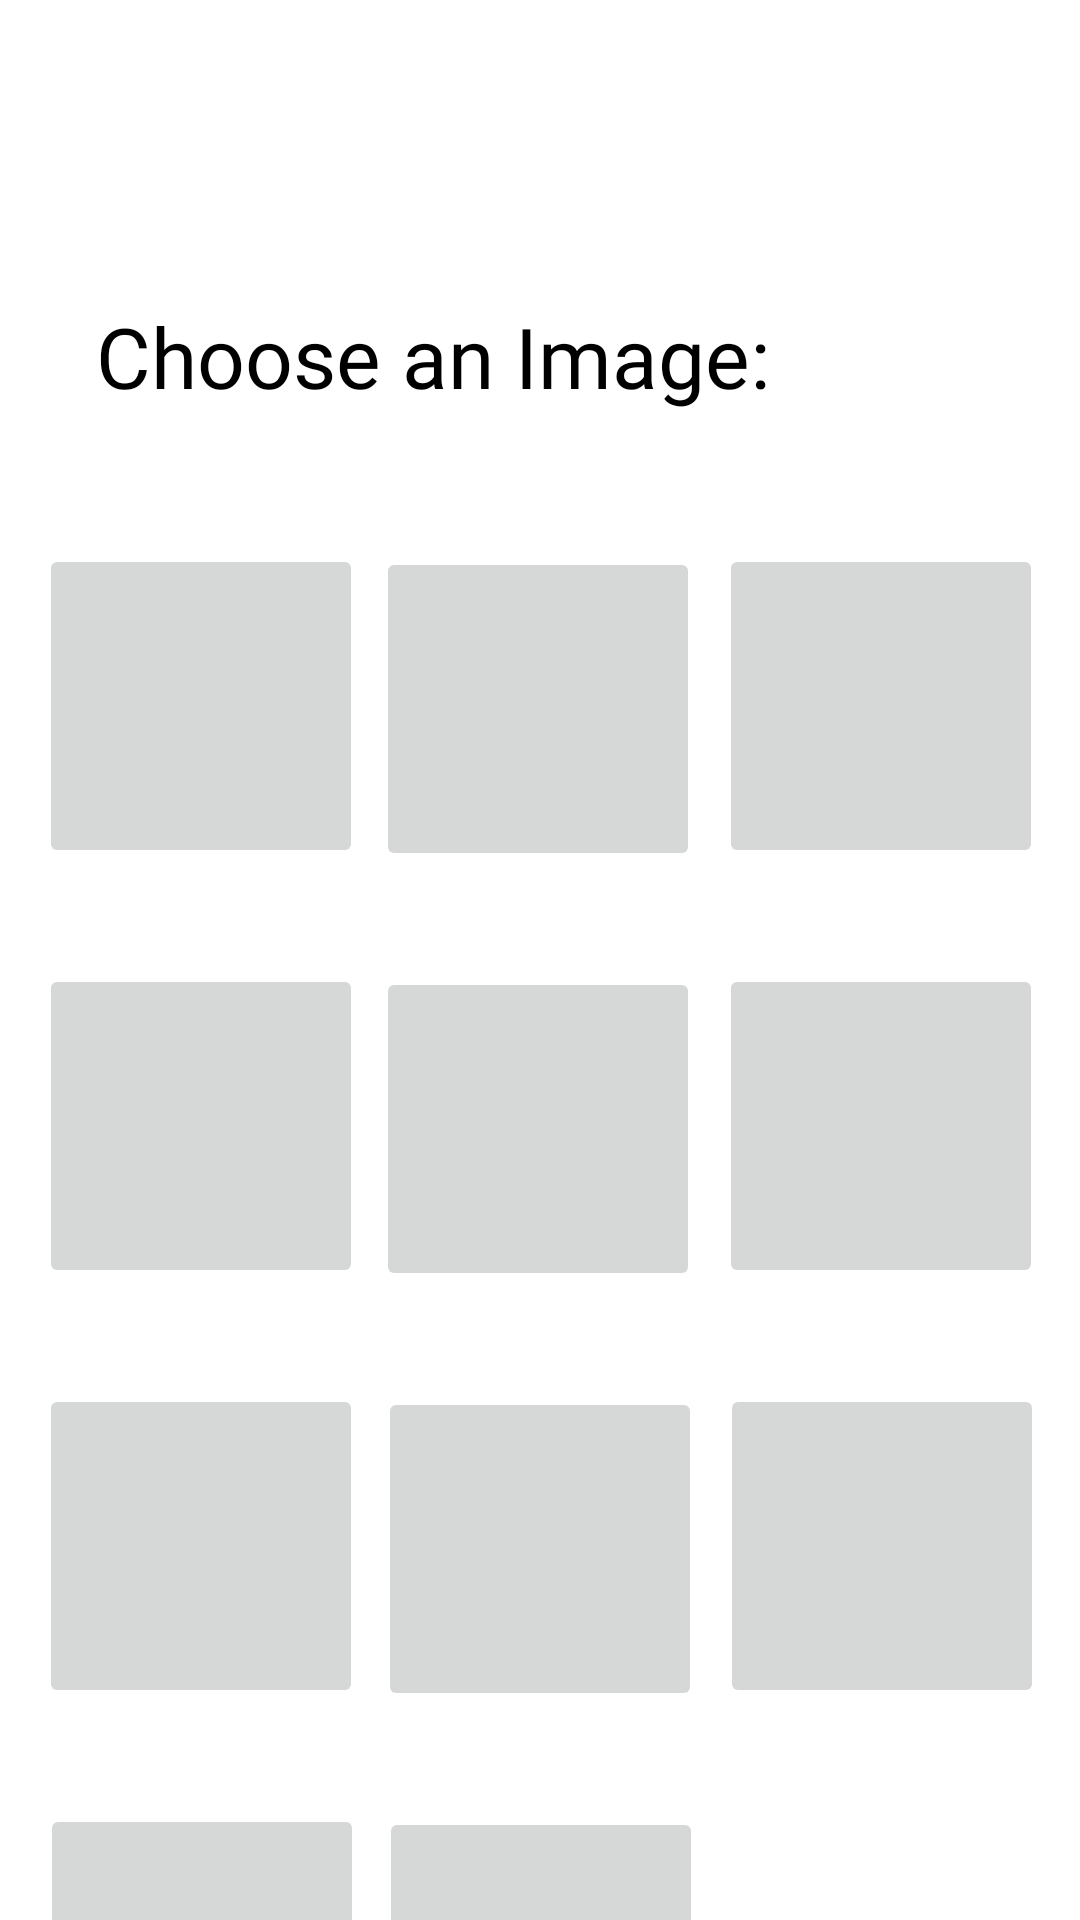

The Android layout XML behind this screen, and the referenced resources:
<!-- AndroidManifest.xml: application theme Theme.EulerityMobileChallenge -->
<!-- res/layout/fragment_first.xml -->
<?xml version="1.0" encoding="utf-8"?>
<androidx.constraintlayout.widget.ConstraintLayout xmlns:android="http://schemas.android.com/apk/res/android"
    xmlns:app="http://schemas.android.com/apk/res-auto"
    xmlns:tools="http://schemas.android.com/tools"
    android:layout_width="match_parent"
    android:layout_height="match_parent"
    tools:context=".FirstFragment">

    <TextView
        android:id="@+id/textView"
        android:layout_width="wrap_content"
        android:layout_height="wrap_content"
        android:layout_marginStart="32dp"
        android:layout_marginTop="@dimen/choose_image_top_constraint"
        android:text="@string/choose_image"
        android:textAppearance="@style/chooseImageFont"
        app:layout_constraintStart_toStartOf="parent"
        app:layout_constraintTop_toTopOf="parent" />

    <ImageButton
        android:id="@+id/imageButton0"
        android:layout_width="108dp"
        android:layout_height="108dp"
        android:layout_marginTop="44dp"
        app:layout_constraintEnd_toStartOf="@+id/imageButton1"
        app:layout_constraintHorizontal_bias="0.744"
        app:layout_constraintStart_toStartOf="parent"
        app:layout_constraintTop_toBottomOf="@+id/textView"
        tools:src="@tools:sample/avatars" />

    <ImageButton
        android:id="@+id/imageButton1"
        android:layout_width="108dp"
        android:layout_height="108dp"
        android:layout_marginTop="45dp"
        app:layout_constraintEnd_toEndOf="parent"
        app:layout_constraintHorizontal_bias="0.498"
        app:layout_constraintStart_toStartOf="parent"
        app:layout_constraintTop_toBottomOf="@+id/textView"
        tools:src="@tools:sample/avatars" />

    <ImageButton
        android:id="@+id/imageButton2"
        android:layout_width="108dp"
        android:layout_height="108dp"
        android:layout_marginTop="44dp"
        app:layout_constraintEnd_toEndOf="parent"
        app:layout_constraintHorizontal_bias="0.34"
        app:layout_constraintStart_toEndOf="@+id/imageButton1"
        app:layout_constraintTop_toBottomOf="@+id/textView"
        tools:src="@tools:sample/avatars" />

    <ImageButton
        android:id="@+id/imageButton3"
        android:layout_width="108dp"
        android:layout_height="108dp"
        android:layout_marginTop="32dp"
        app:layout_constraintEnd_toStartOf="@+id/imageButton4"
        app:layout_constraintHorizontal_bias="0.744"
        app:layout_constraintStart_toStartOf="parent"
        app:layout_constraintTop_toBottomOf="@+id/imageButton0"
        tools:src="@tools:sample/avatars" />

    <ImageButton
        android:id="@+id/imageButton4"
        android:layout_width="108dp"
        android:layout_height="108dp"
        android:layout_marginTop="32dp"
        app:layout_constraintEnd_toEndOf="parent"
        app:layout_constraintHorizontal_bias="0.498"
        app:layout_constraintStart_toStartOf="parent"
        app:layout_constraintTop_toBottomOf="@+id/imageButton1"
        tools:src="@tools:sample/avatars" />

    <ImageButton
        android:id="@+id/imageButton5"
        android:layout_width="108dp"
        android:layout_height="108dp"
        android:layout_marginTop="32dp"
        app:layout_constraintEnd_toEndOf="parent"
        app:layout_constraintHorizontal_bias="0.34"
        app:layout_constraintStart_toEndOf="@+id/imageButton4"
        app:layout_constraintTop_toBottomOf="@+id/imageButton2"
        tools:src="@tools:sample/avatars" />

    <ImageButton
        android:id="@+id/imageButton6"
        android:layout_width="108dp"
        android:layout_height="108dp"
        android:layout_marginTop="32dp"
        app:layout_constraintEnd_toStartOf="@+id/imageButton7"
        app:layout_constraintHorizontal_bias="0.727"
        app:layout_constraintStart_toStartOf="parent"
        app:layout_constraintTop_toBottomOf="@+id/imageButton3"
        tools:src="@tools:sample/avatars" />

    <ImageButton
        android:id="@+id/imageButton7"
        android:layout_width="108dp"
        android:layout_height="108dp"
        android:layout_marginTop="32dp"
        app:layout_constraintEnd_toEndOf="parent"
        app:layout_constraintStart_toStartOf="parent"
        app:layout_constraintTop_toBottomOf="@+id/imageButton4"
        tools:src="@tools:sample/avatars" />

    <ImageButton
        android:id="@+id/imageButton8"
        android:layout_width="108dp"
        android:layout_height="108dp"
        android:layout_marginTop="32dp"
        app:layout_constraintEnd_toEndOf="parent"
        app:layout_constraintHorizontal_bias="0.325"
        app:layout_constraintStart_toEndOf="@+id/imageButton7"
        app:layout_constraintTop_toBottomOf="@+id/imageButton5"
        tools:src="@tools:sample/avatars" />

    <ImageButton
        android:id="@+id/imageButton9"
        android:layout_width="108dp"
        android:layout_height="108dp"
        android:layout_marginTop="32dp"
        app:layout_constraintEnd_toStartOf="@+id/imageButton10"
        app:layout_constraintHorizontal_bias="0.727"
        app:layout_constraintStart_toStartOf="parent"
        app:layout_constraintTop_toBottomOf="@+id/imageButton6"
        tools:src="@tools:sample/avatars" />

    <ImageButton
        android:id="@+id/imageButton10"
        android:layout_width="108dp"
        android:layout_height="108dp"
        android:layout_marginTop="32dp"
        app:layout_constraintEnd_toEndOf="parent"
        app:layout_constraintHorizontal_bias="0.501"
        app:layout_constraintStart_toStartOf="parent"
        app:layout_constraintTop_toBottomOf="@+id/imageButton7"
        tools:src="@tools:sample/avatars" />

</androidx.constraintlayout.widget.ConstraintLayout>
<!-- resources referenced by this layout -->
<resources>
  <dimen name="choose_image_top_constraint">100dp</dimen>
  <string name="choose_image">Choose an Image:</string>
  <style name="chooseImageFont">
          <item name="android:textSize">28sp</item>
          <item name="android:fontFamily">@font/lobster</item>
      </style>
  <style name="Theme.EulerityMobileChallenge" parent="Theme.MaterialComponents.DayNight.DarkActionBar">
          
          <item name="colorPrimary">@color/purple_500</item>
          <item name="colorPrimaryVariant">@color/purple_700</item>
          <item name="colorOnPrimary">@color/white</item>
          
          <item name="colorSecondary">@color/teal_200</item>
          <item name="colorSecondaryVariant">@color/teal_700</item>
          <item name="colorOnSecondary">@color/black</item>
          
          <item name="android:statusBarColor" tools:targetApi="l">?attr/colorPrimaryVariant</item>
          
      </style>
  <!-- not gathered from this repository: default colours our renderer supplied (Android Studio template values) -->
  <color name="purple_500">#FF6200EE</color>
  <color name="purple_700">#FF3700B3</color>
  <color name="teal_200">#FF03DAC5</color>
  <color name="teal_700">#FF018786</color>
  <color name="black">#FF000000</color>
  <color name="white">#FFFFFFFF</color>
</resources>
